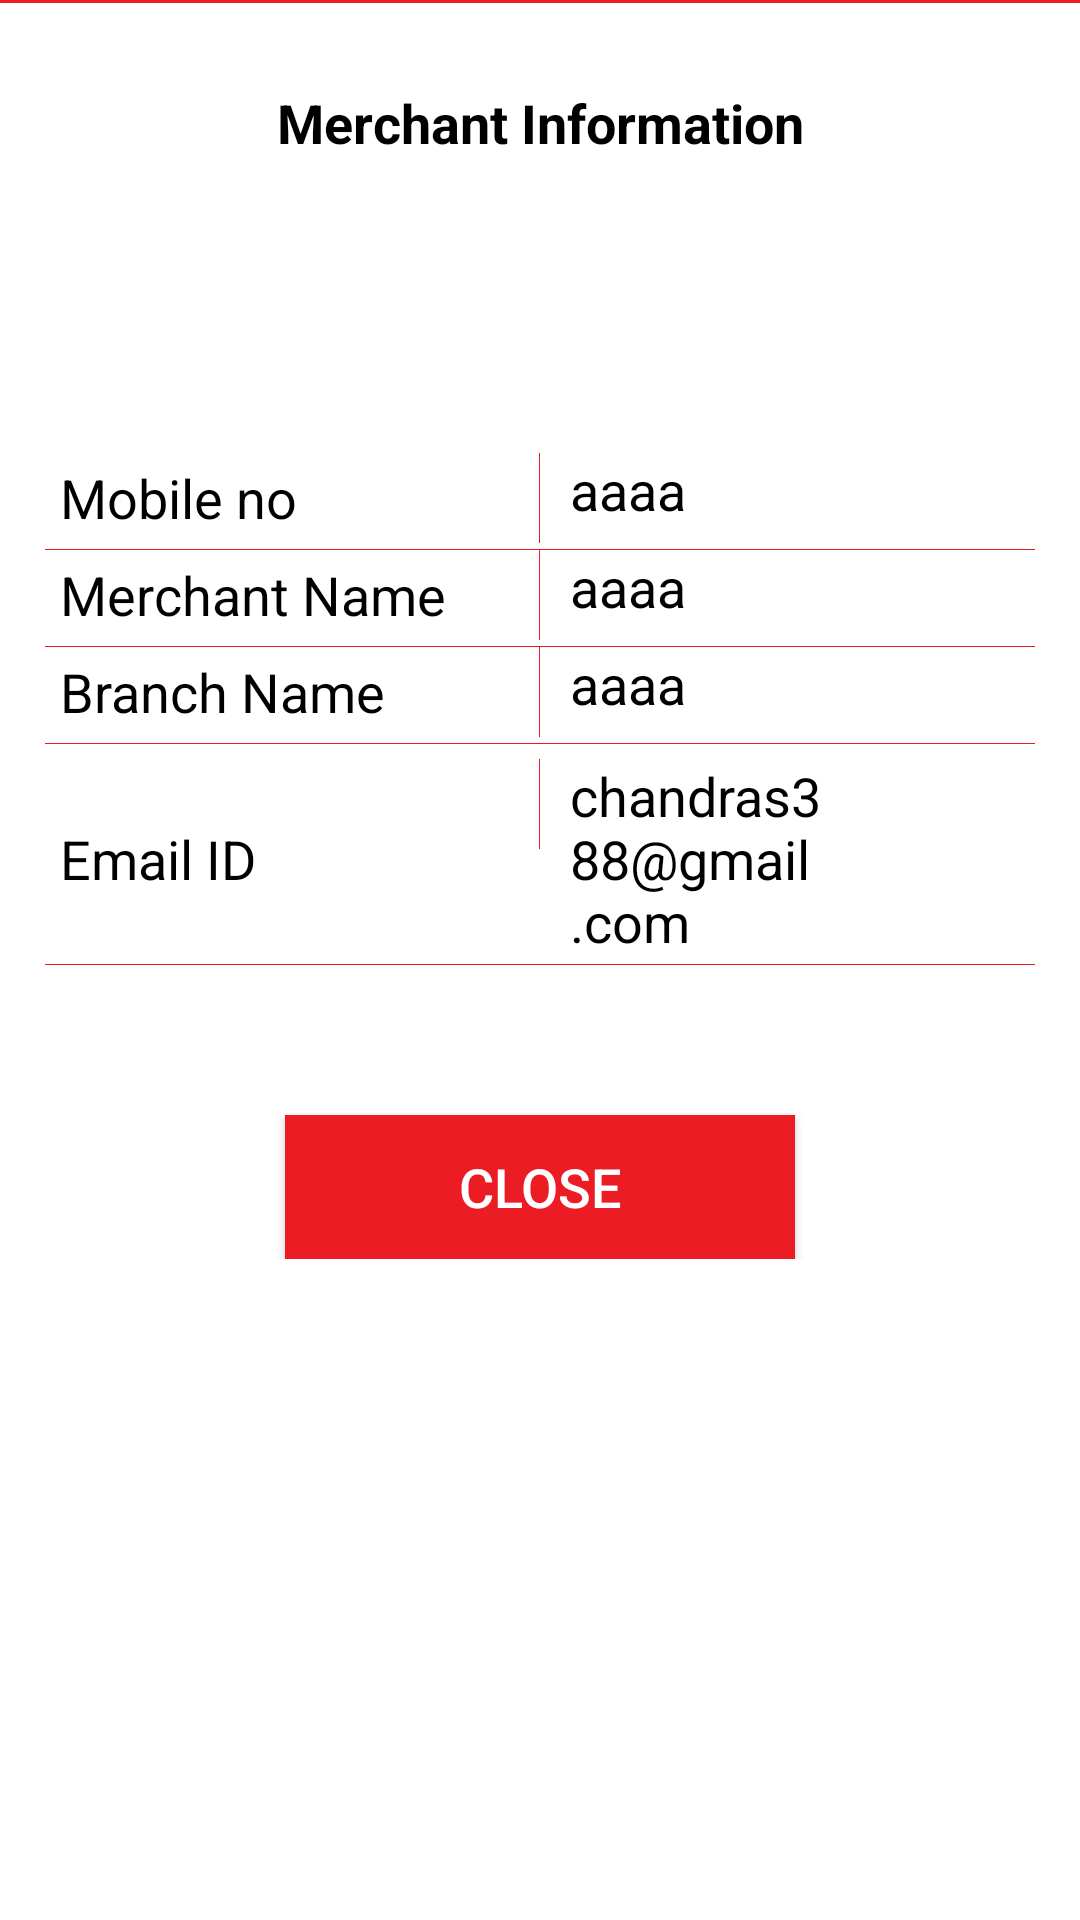

Here is an Android app screen rendered from its layout file. Give the layout XML and the strings, colors and styles it references.
<!-- AndroidManifest.xml: application theme AppTheme -->
<!-- res/layout/merchant_info_layout.xml -->
<?xml version="1.0" encoding="utf-8"?>
<LinearLayout xmlns:android="http://schemas.android.com/apk/res/android"
    android:layout_width="match_parent"
    android:layout_height="match_parent"
    android:background="@color/white"
    android:orientation="vertical">
    <View
        android:layout_width="match_parent"
        android:layout_height="1dp"
        android:background="@color/red" />

    <TextView
        android:layout_width="match_parent"
        android:layout_height="80dp"
        android:gravity="center"
        android:textStyle="bold"
        android:textAllCaps="false"
        android:layout_gravity="center"
        android:text="@string/merchant_information"
        android:textColor="@color/black"
        android:textSize="18sp" />

    <TableLayout
        android:layout_width="match_parent"
        android:layout_height="wrap_content"
        android:layout_marginLeft="15dp"
        android:layout_marginRight="15dp"
        android:layout_marginTop="20dp"
        android:background="@color/white">

        <View
            android:layout_width="match_parent"
            android:layout_height="50dp"
            android:layout_gravity="center" />

        <TableRow
            android:layout_weight="1"
            android:background="@color/white">

            <TextView
                android:layout_width="0dp"
                android:layout_height="match_parent"
                android:layout_weight="0.5"
                android:gravity="left|center"
                android:paddingLeft="5dp"
                android:text="@string/mobile_no"
                android:textColor="@color/black"
                android:textSize="18sp" />

            <View
                android:layout_width="0.1dp"
                android:layout_height="30dp"
                android:layout_marginLeft="5dp"
                android:layout_marginRight="5dp"
                android:background="@color/red" />

            <TextView
                android:id="@+id/view_profile_mobilenumber_text"
                android:layout_width="0dp"
                android:layout_height="wrap_content"
                android:layout_weight="0.5"
                android:gravity="left|center"
                android:paddingLeft="5dp"
                android:text="aaaa"
                android:textColor="@color/black"
                android:textSize="18sp" />
        </TableRow>

        <View
            android:layout_width="match_parent"
            android:layout_height="0.1dp"
            android:layout_gravity="center"
            android:layout_marginTop="2dp"
            android:background="@color/red" />

        <TableRow
            android:layout_weight="1"
            android:background="@color/white">

            <TextView
                android:layout_width="0dp"
                android:layout_height="match_parent"
                android:layout_weight="0.5"
                android:gravity="left|center"
                android:paddingLeft="5dp"
                android:text="@string/merchant_name"
                android:textColor="@color/black"
                android:textSize="18sp" />

            <View
                android:layout_width="0.1dp"
                android:layout_height="30dp"
                android:layout_marginLeft="5dp"
                android:layout_marginRight="5dp"
                android:background="@color/red" />

            <TextView
                android:id="@+id/view_profile_merchantname_text"
                android:layout_width="0dp"
                android:layout_height="wrap_content"
                android:layout_weight="0.5"
                android:gravity="left|center"
                android:paddingLeft="5dp"
                android:text="aaaa"
                android:textColor="@color/black"
                android:textSize="18sp" />
        </TableRow>

        <View
            android:layout_width="match_parent"
            android:layout_height="0.1dp"
            android:layout_gravity="center"
            android:layout_marginTop="2dp"
            android:background="@color/red" />
        <TableRow
            android:layout_weight="1"
            android:background="@color/white">

            <TextView
                android:layout_width="0dp"
                android:layout_height="match_parent"
                android:layout_weight="0.5"
                android:gravity="left|center"
                android:paddingLeft="5dp"
                android:text="@string/branch_name"
                android:textColor="@color/black"
                android:textSize="18sp" />

            <View
                android:layout_width="0.1dp"
                android:layout_height="30dp"
                android:layout_marginLeft="5dp"
                android:layout_marginRight="5dp"
                android:background="@color/red" />

            <TextView
                android:id="@+id/view_profile_branchname_text"
                android:layout_width="0dp"
                android:layout_height="wrap_content"
                android:layout_weight="0.5"
                android:gravity="left|center"
                android:paddingLeft="5dp"
                android:text="aaaa"
                android:textColor="@color/black"
                android:textSize="18sp" />
        </TableRow>

        <View
            android:layout_width="match_parent"
            android:layout_height="0.1dp"
            android:layout_gravity="center"
            android:layout_marginTop="2dp"
            android:background="@color/red" />
        <TableRow
            android:layout_marginTop="5dp"
            android:layout_weight="1"
            android:background="@color/white">

            <TextView
                android:layout_width="0dp"
                android:layout_height="match_parent"
                android:layout_weight="0.5"
                android:gravity="left|center"
                android:paddingLeft="5dp"
                android:text="@string/email_id"
                android:textColor="@color/black"
                android:textSize="18sp" />

            <View
                android:layout_width="0.1dp"
                android:layout_height="30dp"
                android:layout_marginLeft="5dp"
                android:layout_marginRight="5dp"
                android:background="@color/red" />

            <TextView
                android:id="@+id/view_profile_emailid_text"
                android:layout_width="0dp"
                android:layout_gravity="center"
                android:layout_height="wrap_content"
                android:layout_weight="0.5"
                android:gravity="left|center"
                android:paddingLeft="5dp"
                android:text="chandras388@gmail.com"
                android:textColor="@color/black"
                android:textSize="18sp" />
        </TableRow>
        <View
            android:layout_width="match_parent"
            android:layout_height="0.1dp"
            android:layout_gravity="center"
            android:layout_marginTop="2dp"
            android:background="@color/red" />
        <View
            android:layout_width="match_parent"
            android:layout_height="50dp"
            android:layout_gravity="center" />
        <Button
            android:id="@+id/view_profile_close_btn"
            android:layout_width="wrap_content"
            android:layout_height="0dp"
            android:layout_gravity="center"
            android:layout_marginLeft="80dp"
            android:layout_marginRight="80dp"
            android:layout_weight="6"
            android:background="@color/red"
            android:text="@string/close"
            android:textAllCaps="true"
            android:textColor="@color/white"
            android:textSize="18sp" />

    </TableLayout>

</LinearLayout>
<!-- resources referenced by this layout -->
<resources>
  <color name="black">#000000</color>
  <color name="red">#eb1c24</color>
  <color name="white">#ffffff</color>
  <string name="branch_name">Branch Name</string>
  <string name="close">Close</string>
  <string name="email_id">Email ID</string>
  <string name="merchant_information">Merchant Information</string>
  <string name="merchant_name">Merchant Name</string>
  <string name="mobile_no">Mobile no</string>
  <style name="AppTheme" parent="Theme.AppCompat.Light.DarkActionBar">
          
      </style>
</resources>
